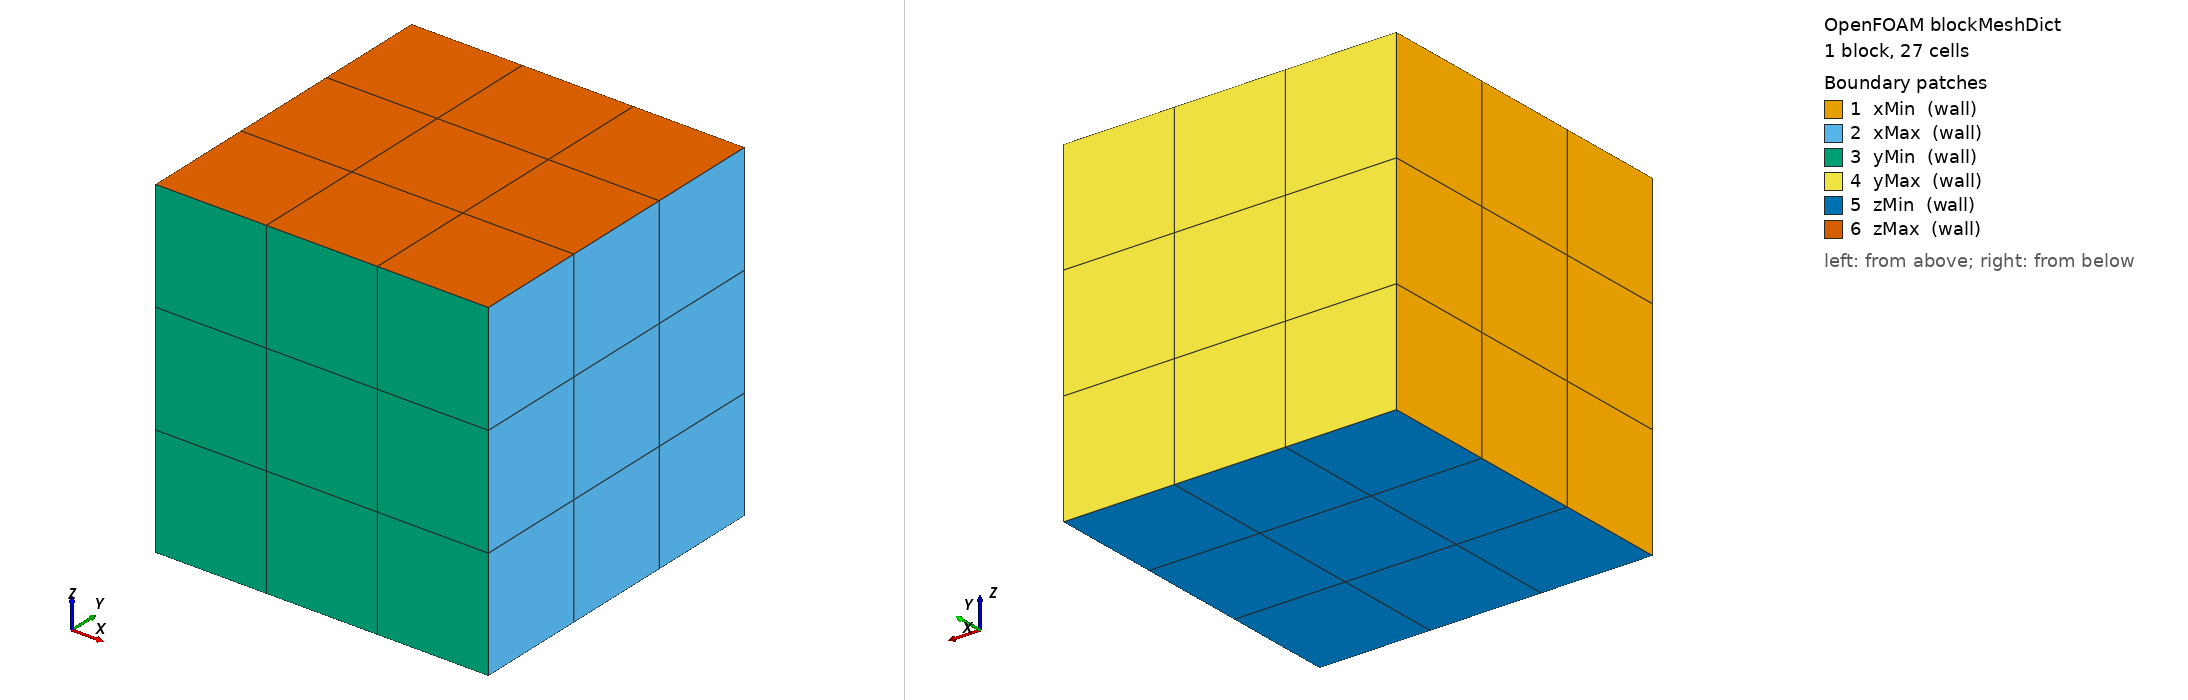

OpenFOAM case: the mesh blockMesh builds from blockMeshDict, 1 block(s), 27 cells. Boundary patches (legend numbers): 1 xMin (wall), 2 xMax (wall), 3 yMin (wall), 4 yMax (wall), 5 zMin (wall), 6 zMax (wall). Left view from above one corner, right view from below the opposite corner. Boundary conditions: 0 field file(s) under 0/; 0 of 6 drawn patches have an entry in a shipped field file.

=== system/blockMeshDict ===
/*--------------------------------*- C++ -*----------------------------------*\
| Test fixture: unit cube meshed 3 x 3 x 3 (27 hexahedra), six wall patches.   |
| A fully 3-D manifold block used to exercise blockMesh + polyDualMesh.        |
\*---------------------------------------------------------------------------*/
FoamFile
{
    version     2.0;
    format      ascii;
    class       dictionary;
    object      blockMeshDict;
}

convertToMeters 1.0;

vertices
(
    (0 0 0)
    (1 0 0)
    (1 1 0)
    (0 1 0)
    (0 0 1)
    (1 0 1)
    (1 1 1)
    (0 1 1)
);

blocks
(
    hex (0 1 2 3 4 5 6 7) (3 3 3) simpleGrading (1 1 1)
);

edges
(
);

boundary
(
    xMin
    {
        type wall;
        faces
        (
            (0 4 7 3)
        );
    }
    xMax
    {
        type wall;
        faces
        (
            (1 2 6 5)
        );
    }
    yMin
    {
        type wall;
        faces
        (
            (0 1 5 4)
        );
    }
    yMax
    {
        type wall;
        faces
        (
            (3 7 6 2)
        );
    }
    zMin
    {
        type wall;
        faces
        (
            (0 3 2 1)
        );
    }
    zMax
    {
        type wall;
        faces
        (
            (4 5 6 7)
        );
    }
);

mergePatchPairs
(
);
